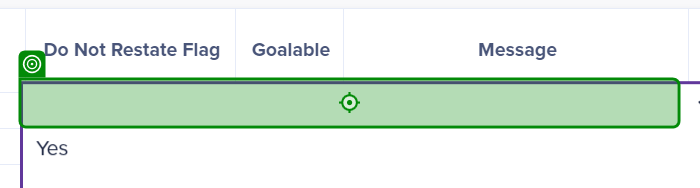
Task: Process to automate TPX-FT24-TEST cases
Workflow: testExcel

Step 1: type "[CurrentRow("Do Not Restate Flag").ToString]" into the text box in window '1. Create & Update Node - Bulk | Anaplan' (chrome.exe)

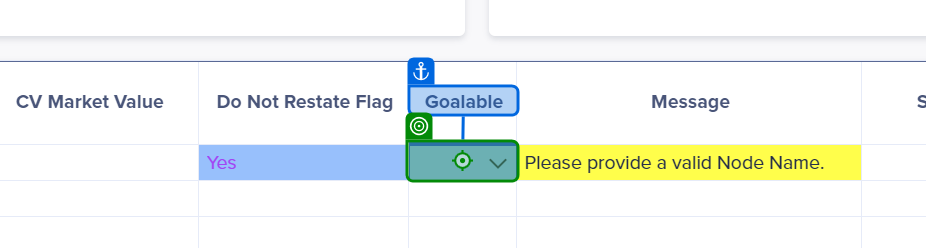
Step 2: click on the element in window '1. Create & Update Node - Bulk | Anaplan' (chrome.exe)

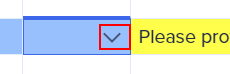
Step 3: find the element

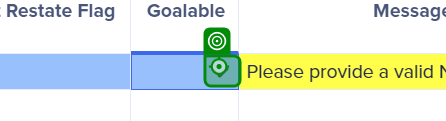
Step 4: click on the element in window '1. Create & Update Node - Bulk | Anaplan' (chrome.exe)

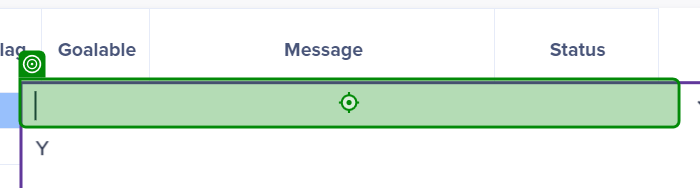
Step 5: type "[CurrentRow("Goalable").ToString]" into the text box in window '1. Create & Update Node - Bulk | Anaplan' (chrome.exe)

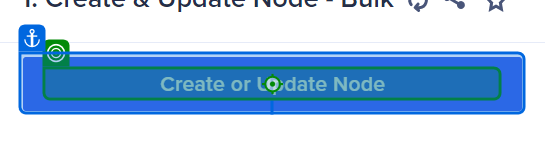
Step 6 [then]: click on the element in window '1. Create & Update Node - Bulk | Anaplan' (chrome.exe)
